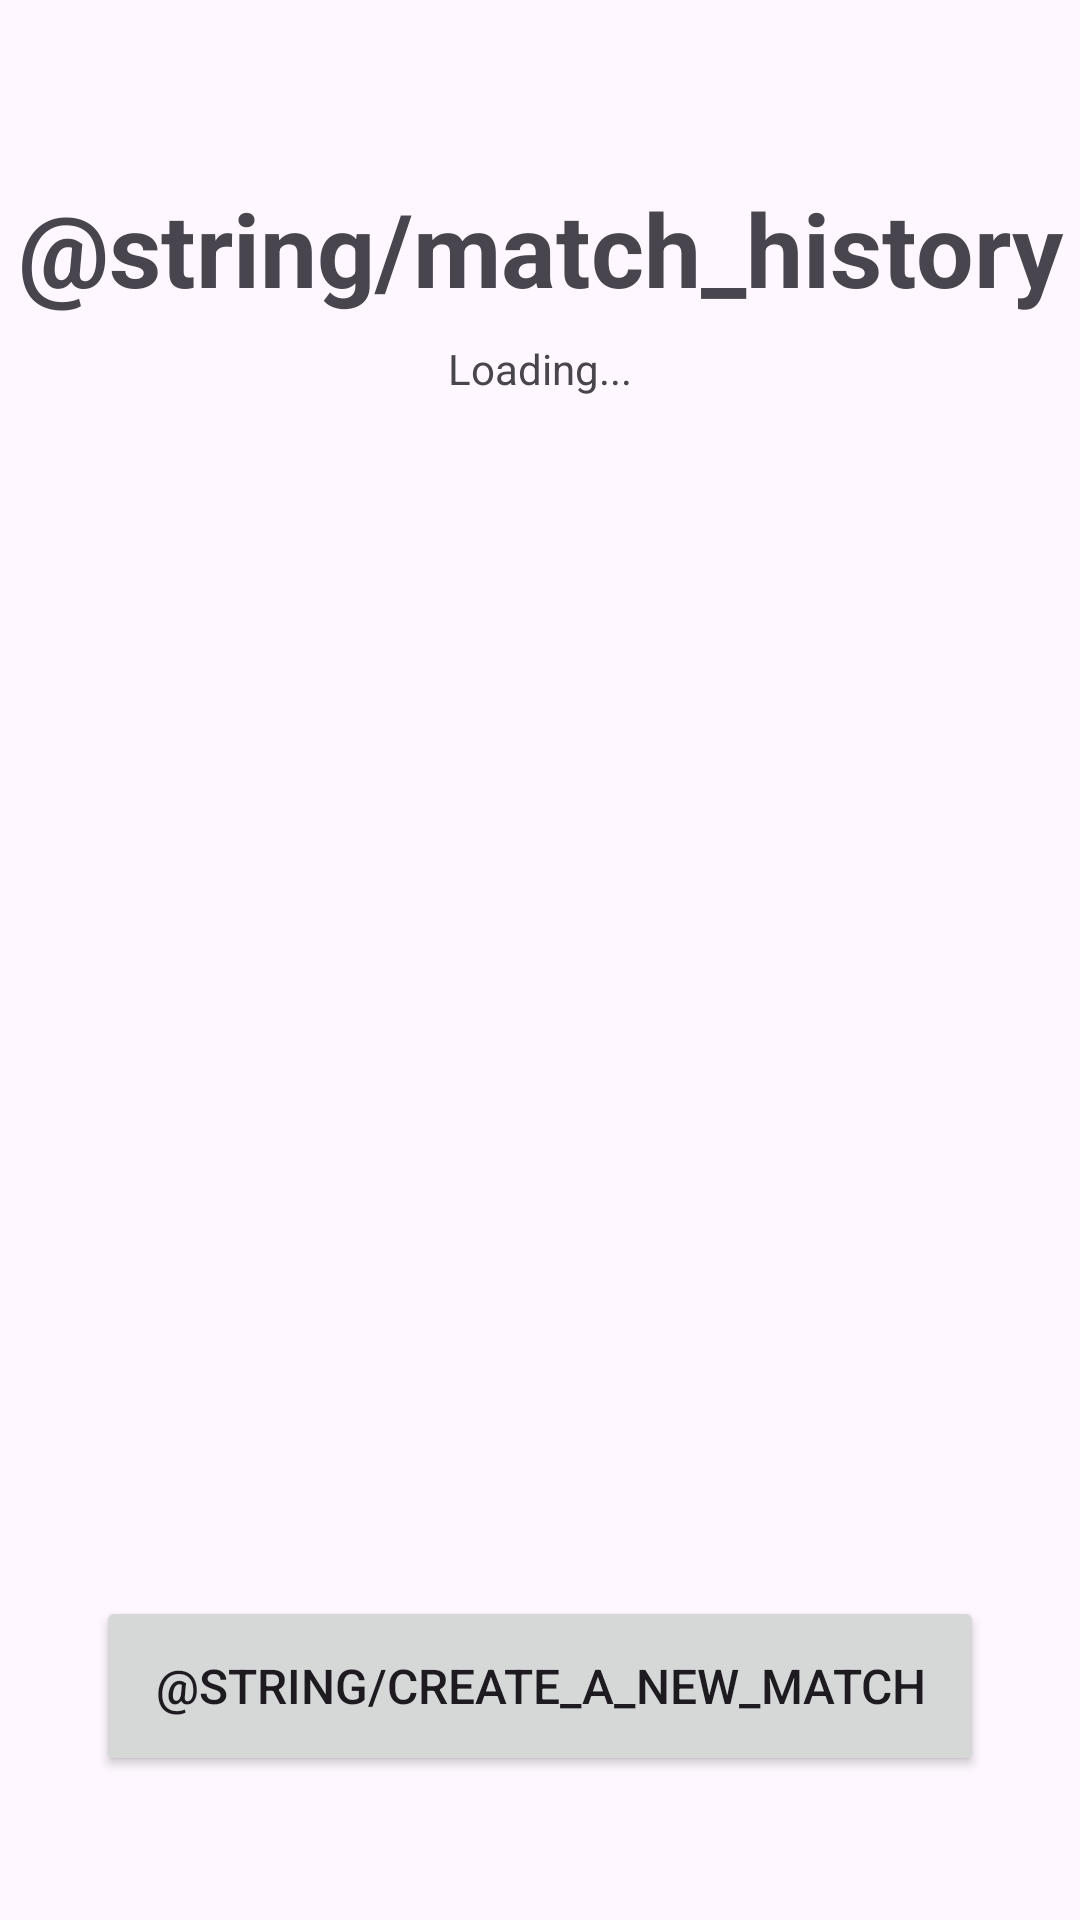

Produce the Android XML layout that renders to this screen, including the resource entries it uses.
<!-- AndroidManifest.xml: application theme Theme.CricketScore -->
<!-- res/layout/activity_match_history.xml -->
<?xml version="1.0" encoding="utf-8"?>
<androidx.constraintlayout.widget.ConstraintLayout xmlns:android="http://schemas.android.com/apk/res/android"
    xmlns:app="http://schemas.android.com/apk/res-auto"
    xmlns:tools="http://schemas.android.com/tools"
    android:layout_width="match_parent"
    android:layout_height="match_parent"
    tools:context=".MatchHistory">

    <TextView
        android:id="@+id/textView"
        android:layout_width="wrap_content"
        android:layout_height="wrap_content"
        android:layout_marginTop="60dp"
        android:text="@string/match_history"
        android:textSize="34sp"
        android:textStyle="bold"
        app:layout_constraintEnd_toEndOf="parent"
        app:layout_constraintStart_toStartOf="parent"
        app:layout_constraintTop_toTopOf="parent" />

    <ScrollView
        android:id="@+id/scrollView3"
        android:layout_width="0dp"
        android:layout_height="0dp"
        android:layout_marginTop="8dp"
        android:layout_marginBottom="24dp"
        app:layout_constraintBottom_toTopOf="@+id/create_match"
        app:layout_constraintEnd_toEndOf="parent"
        app:layout_constraintStart_toStartOf="parent"
        app:layout_constraintTop_toBottomOf="@+id/promptHistory">

        <androidx.recyclerview.widget.RecyclerView
            android:id="@+id/historyList"
            android:layout_width="match_parent"
            android:layout_height="wrap_content"
            android:layout_marginTop="0dp" />
    </ScrollView>

    <TextView
        android:id="@+id/promptHistory"
        android:layout_width="wrap_content"
        android:layout_height="wrap_content"
        android:layout_marginTop="8dp"
        android:text="Loading..."
        app:layout_constraintEnd_toEndOf="parent"
        app:layout_constraintStart_toStartOf="parent"
        app:layout_constraintTop_toBottomOf="@+id/textView" />

    <Button
        android:id="@+id/create_match"
        android:layout_width="match_parent"
        android:layout_height="60dp"
        android:layout_marginStart="32dp"
        android:layout_marginEnd="32dp"
        android:layout_marginBottom="48dp"
        android:text="@string/create_a_new_match"
        android:textSize="16sp"
        app:layout_constraintBottom_toBottomOf="parent"
        app:layout_constraintEnd_toEndOf="parent"
        app:layout_constraintStart_toStartOf="parent" />

</androidx.constraintlayout.widget.ConstraintLayout>
<!-- resources referenced by this layout -->
<resources>
  <style name="Theme.CricketScore" parent="Base.Theme.CricketScore" />
  <style name="Base.Theme.CricketScore" parent="Theme.Material3.DayNight.NoActionBar">
          
          
      </style>
</resources>
